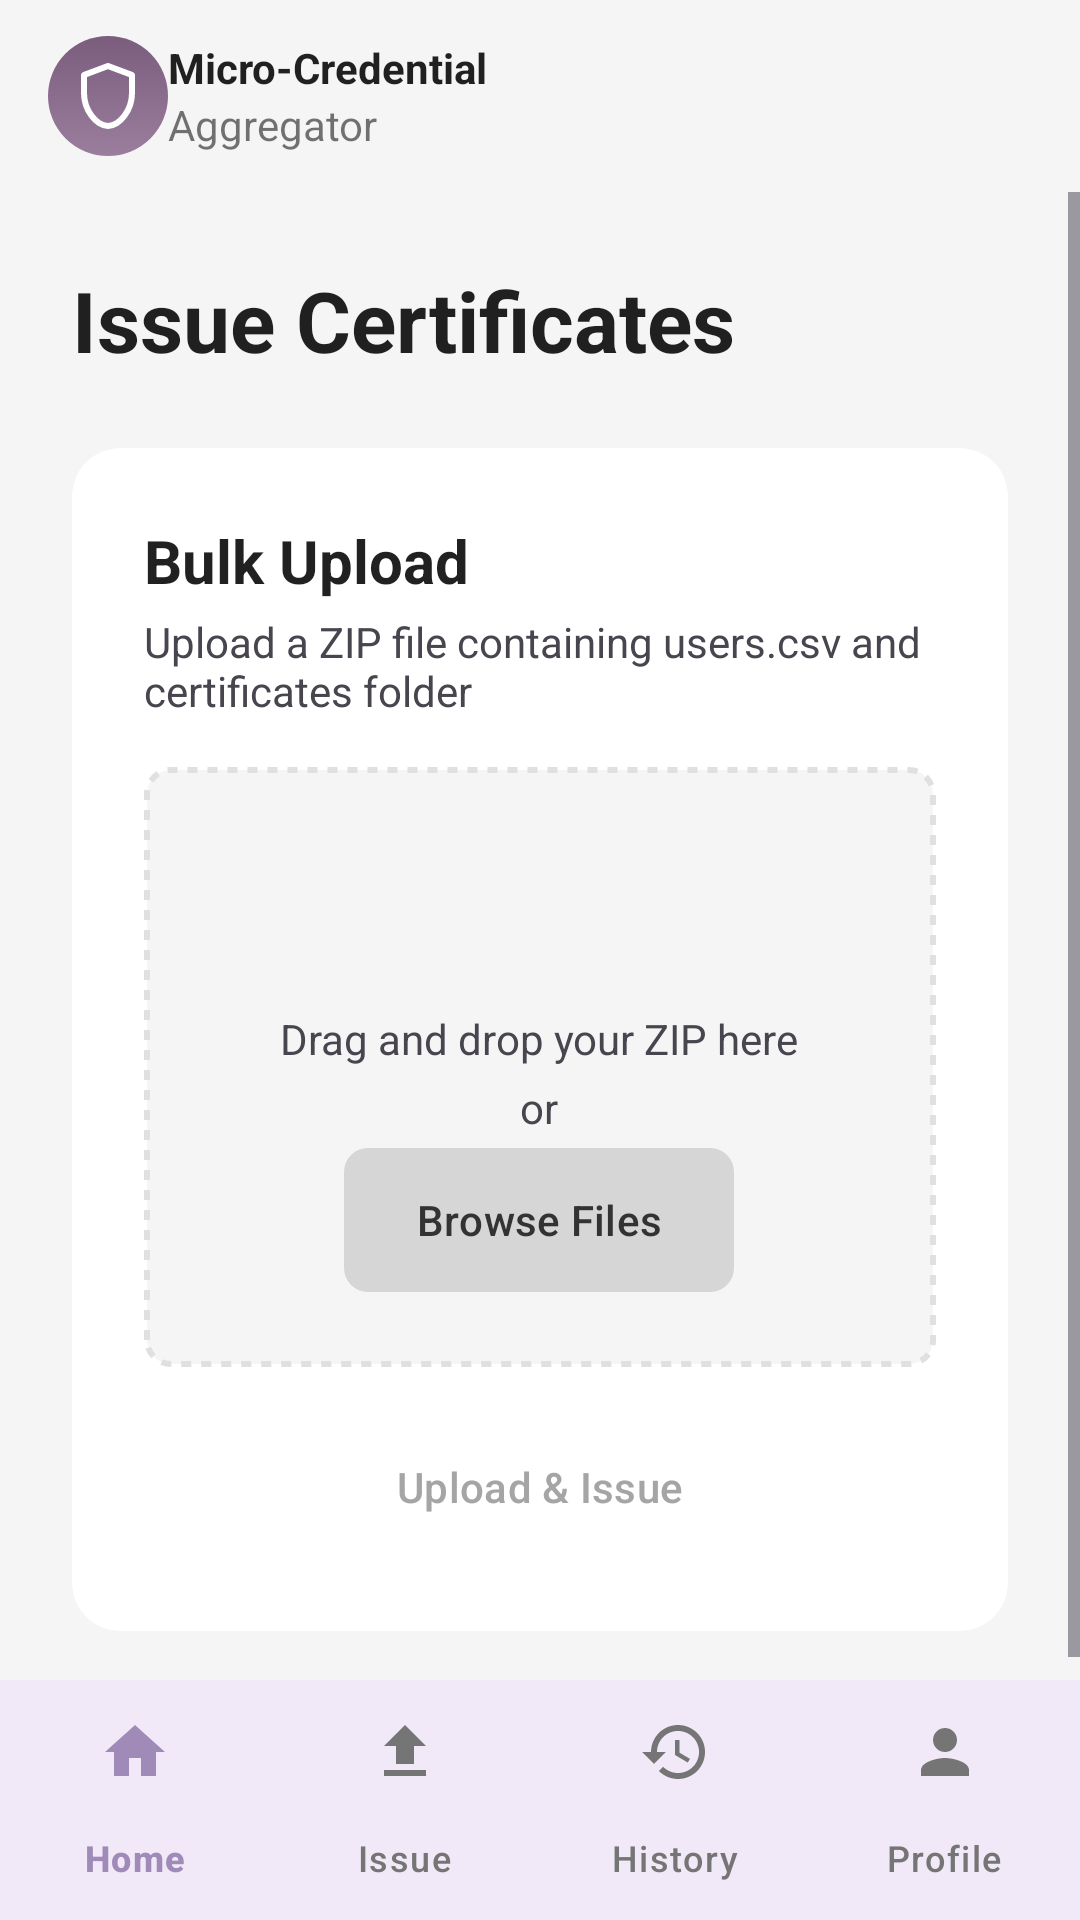

Layout XML and referenced resources for this Android screen:
<!-- AndroidManifest.xml: application theme Theme.MicroCredential -->
<!-- res/layout/activity_issuer_issue_certificate.xml -->
<?xml version="1.0" encoding="utf-8"?>
<androidx.constraintlayout.widget.ConstraintLayout xmlns:android="http://schemas.android.com/apk/res/android"
    xmlns:app="http://schemas.android.com/apk/res-auto"
    xmlns:tools="http://schemas.android.com/tools"
    android:layout_width="match_parent"
    android:layout_height="match_parent"
    android:background="@color/app_background">

    
    <com.google.android.material.appbar.AppBarLayout
        android:id="@+id/appbar"
        android:layout_width="match_parent"
        android:layout_height="wrap_content"
        android:background="@android:color/transparent"
        app:elevation="0dp"
        app:layout_constraintTop_toTopOf="parent">

        <androidx.appcompat.widget.Toolbar
            android:id="@+id/toolbar"
            android:layout_width="match_parent"
            android:layout_height="?attr/actionBarSize">

            <ImageView
                android:layout_width="40dp"
                android:layout_height="40dp"
                android:background="@drawable/bg_icon"
                android:padding="8dp"
                android:src="@drawable/ic_shield_outline"
                app:tint="@android:color/white" />

            <LinearLayout
                android:layout_width="wrap_content"
                android:layout_height="wrap_content"
                android:layout_marginStart="12dp"
                android:orientation="vertical">

                <TextView
                    android:layout_width="wrap_content"
                    android:layout_height="wrap_content"
                    android:text="Micro-Credential"
                        android:textColor="@color/text_primary"
                    android:textStyle="bold" />

                <TextView
                    android:layout_width="wrap_content"
                    android:layout_height="wrap_content"
                    android:text="Aggregator"
                    android:textColor="@color/text_secondary" />
            </LinearLayout>

            

        </androidx.appcompat.widget.Toolbar>
    </com.google.android.material.appbar.AppBarLayout>

    <ScrollView
        android:layout_width="match_parent"
        android:layout_height="0dp"
        app:layout_constraintTop_toBottomOf="@+id/appbar"
        app:layout_constraintBottom_toTopOf="@+id/bottom_navigation_issuer"
        android:fillViewport="true">

        <LinearLayout
            android:layout_width="match_parent"
            android:layout_height="wrap_content"
            android:orientation="vertical"
            android:padding="24dp">

            <TextView
                android:layout_width="wrap_content"
                android:layout_height="wrap_content"
                android:text="Issue Certificates"
                android:textSize="28sp"
                android:textStyle="bold"
                android:textColor="@color/text_primary"
                android:layout_marginBottom="24dp"/>

            
            <androidx.cardview.widget.CardView
                android:layout_width="match_parent"
                android:layout_height="wrap_content"
                app:cardCornerRadius="16dp"
                app:cardElevation="0dp">

                <LinearLayout
                    android:layout_width="match_parent"
                    android:layout_height="wrap_content"
                    android:orientation="vertical"
                    android:padding="24dp">

                    <TextView
                        android:layout_width="wrap_content"
                        android:layout_height="wrap_content"
                        android:text="Bulk Upload"
                            android:textColor="@color/text_primary"
                        android:textSize="20sp"
                        android:textStyle="bold" />

                    <TextView
                        android:layout_width="wrap_content"
                        android:layout_height="wrap_content"
                        android:layout_marginTop="4dp"
                        android:text="Upload a ZIP file containing users.csv and certificates folder" />

                    <LinearLayout
                        android:id="@+id/drag_drop_area"
                        android:layout_width="match_parent"
                        android:layout_height="200dp"
                        android:layout_marginTop="16dp"
                        android:background="@drawable/bg_drag_drop"
                        android:gravity="center"
                        android:orientation="vertical">

                        
                        <LinearLayout
                            android:id="@+id/upload_view"
                            android:layout_width="wrap_content"
                            android:layout_height="wrap_content"
                            android:gravity="center"
                            android:orientation="vertical"
                            android:visibility="visible">

                            <ImageView
                                android:layout_width="48dp"
                                android:layout_height="48dp"
                                android:src="@drawable/ic_upload_box" />

                            <TextView
                                android:layout_width="wrap_content"
                                android:layout_height="wrap_content"
                                android:layout_marginTop="8dp"
                                android:text="Drag and drop your ZIP here" />

                            <TextView
                                android:layout_width="wrap_content"
                                android:layout_height="wrap_content"
                                android:layout_marginTop="4dp"
                                android:text="or" />

                            <com.google.android.material.button.MaterialButton
                                android:id="@+id/btn_select_file"
                                android:layout_width="wrap_content"
                                android:layout_height="wrap_content"
                                android:layout_marginTop="4dp"
                                android:background="@drawable/bg_browse_button"
                                android:text="Browse Files"
                                android:textAllCaps="false"
                                android:textColor="#333"
                                app:backgroundTint="@null"/> 
                        </LinearLayout>

                        
                        <LinearLayout
                            android:id="@+id/file_selected_view"
                            android:layout_width="wrap_content"
                            android:layout_height="wrap_content"
                            android:gravity="center"
                            android:orientation="vertical"
                            android:visibility="gone">

                            <ImageView
                                android:id="@+id/iv_file_icon"
                                android:layout_width="48dp"
                                android:layout_height="48dp"
                                android:src="@drawable/ic_requests"
                                app:tint="#8BC34A" />

                            <TextView
                                android:id="@+id/tv_selected_file"
                                android:layout_width="wrap_content"
                                android:layout_height="wrap_content"
                                android:layout_marginTop="8dp"
                                android:textColor="@color/text_primary"
                                android:textStyle="bold"
                                tools:text="certificates.zip" />

                            <TextView
                                android:id="@+id/tv_remove_file"
                                android:layout_width="wrap_content"
                                android:layout_height="wrap_content"
                                android:layout_marginTop="8dp"
                                android:text="Remove file"
                                android:textColor="#F44336"
                                android:textStyle="bold" />
                        </LinearLayout>

                    </LinearLayout>

                    <com.google.android.material.button.MaterialButton
                        android:id="@+id/btn_upload"
                        android:layout_width="match_parent"
                        android:layout_height="wrap_content"
                        android:layout_marginTop="16dp"
                        android:background="@drawable/bg_continue_button_inactive"
                        android:text="Upload &amp; Issue"
                        android:textAllCaps="false"
                        android:textColor="#A5A5A5" 
                        app:backgroundTint="@null"
                        android:enabled="false"/>

                </LinearLayout>
            </androidx.cardview.widget.CardView>

            <ProgressBar
                android:id="@+id/progress_bar"
                android:layout_width="wrap_content"
                android:layout_height="wrap_content"
                android:layout_gravity="center"
                android:layout_marginTop="24dp"
                android:visibility="gone"/>

        </LinearLayout>
    </ScrollView>

    <com.google.android.material.bottomnavigation.BottomNavigationView
        android:id="@+id/bottom_navigation_issuer"
        android:layout_width="0dp"
        android:layout_height="wrap_content"
        android:background="?attr/colorSurface"
        app:labelVisibilityMode="labeled"
        app:itemIconTint="@color/bottom_nav_color"
        app:itemTextColor="@color/bottom_nav_color"
        app:layout_constraintBottom_toBottomOf="parent"
        app:layout_constraintStart_toStartOf="parent"
        app:layout_constraintEnd_toEndOf="parent"
        app:menu="@menu/issuer_bottom_navigation_menu" />

</androidx.constraintlayout.widget.ConstraintLayout>
<!-- resources referenced by this layout -->
<resources>
  <color name="app_background">#F5F5F5</color>
  <color name="text_primary">#DE000000</color>
  <color name="text_secondary">#8A000000</color>
  <!-- drawable bg_browse_button (drawable) -->
  <?xml version="1.0" encoding="utf-8"?>
  <shape xmlns:android="http://schemas.android.com/apk/res/android"
      android:shape="rectangle">
      <solid android:color="#D6D6D6" />
      <corners android:radius="8dp" />
  </shape>
  <!-- drawable bg_drag_drop (drawable) -->
  <?xml version="1.0" encoding="utf-8"?>
  <shape xmlns:android="http://schemas.android.com/apk/res/android"
      android:shape="rectangle">
      <solid android:color="#F5F5F5" />
      <corners android:radius="8dp" />
      <stroke
          android:width="2dp"
          android:color="#E0E0E0"
          android:dashWidth="10px"
          android:dashGap="10px" />
  </shape>
  <!-- drawable bg_icon (drawable) -->
  <?xml version="1.0" encoding="utf-8"?>
  <shape xmlns:android="http://schemas.android.com/apk/res/android"
      android:shape="rectangle">
  
      
      <gradient
          android:type="linear"
          android:angle="90"
          android:startColor="#9B7E9E"
          android:endColor="#7A5D7D"/>
  
      
      <corners android:radius="20dp"/>
  
      
      <padding
          android:left="0dp"
          android:top="0dp"
          android:right="0dp"
          android:bottom="0dp"/>
  
  </shape>
  <!-- drawable ic_requests (drawable) -->
  <vector xmlns:android="http://schemas.android.com/apk/res/android"
      android:width="24dp"
      android:height="24dp"
      android:viewportWidth="24"
      android:viewportHeight="24">
    <path
        android:fillColor="?android:attr/textColorPrimary"
        android:pathData="M14,2H6C4.9,2 4.01,2.9 4.01,4L4,20c0,1.1 0.89,2 1.99,2H18c1.1,0 2,-0.9 2,-2V8l-6,-6zM13,9V3.5L18.5,9H13z"/>
  </vector>
  <!-- drawable ic_shield_outline (drawable) -->
  <?xml version="1.0" encoding="utf-8"?>
  <vector xmlns:android="http://schemas.android.com/apk/res/android"
      android:width="24dp"
      android:height="24dp"
      android:viewportWidth="24"
      android:viewportHeight="24">
  
      <path
          android:pathData="M12 2L4 5V11C4 16.55 7.84 21.74 12 22C16.16 21.74 20 16.55 20 11V5L12 2Z"
          android:fillColor="@android:color/transparent"
          android:strokeColor="#FFFFFF"
          android:strokeWidth="2"
          android:strokeLineJoin="round"
          android:strokeLineCap="round"/>
  </vector>
  <style name="Theme.MicroCredential" parent="Base.Theme.MicroCredential" />
  <style name="Base.Theme.MicroCredential" parent="Theme.Material3.DayNight.NoActionBar">
          
          
      </style>
</resources>
